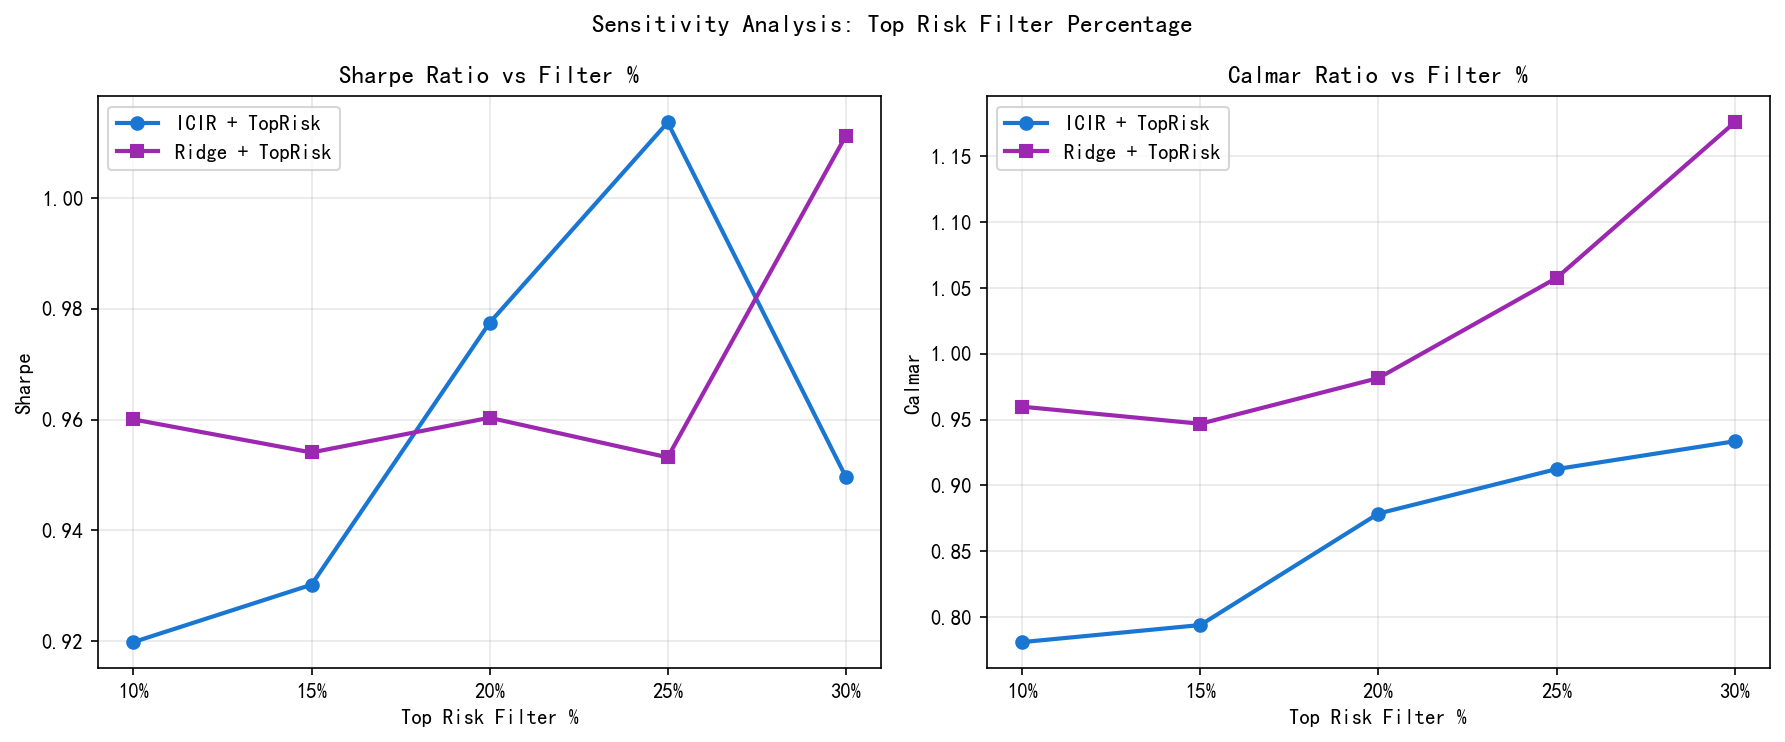

Source data for this figure (header and first rows):
filter_pct, ICIR_Sharpe, ICIR_Calmar, Ridge_Sharpe, Ridge_Calmar
0.1, 0.9198, 0.7809, 0.96, 0.9598
0.15, 0.9302, 0.7938, 0.9541, 0.9468
0.2, 0.9775, 0.8786, 0.9603, 0.9816
0.25, 1.014, 0.9124, 0.9532, 1.058
0.3, 0.9497, 0.9335, 1.011, 1.176
